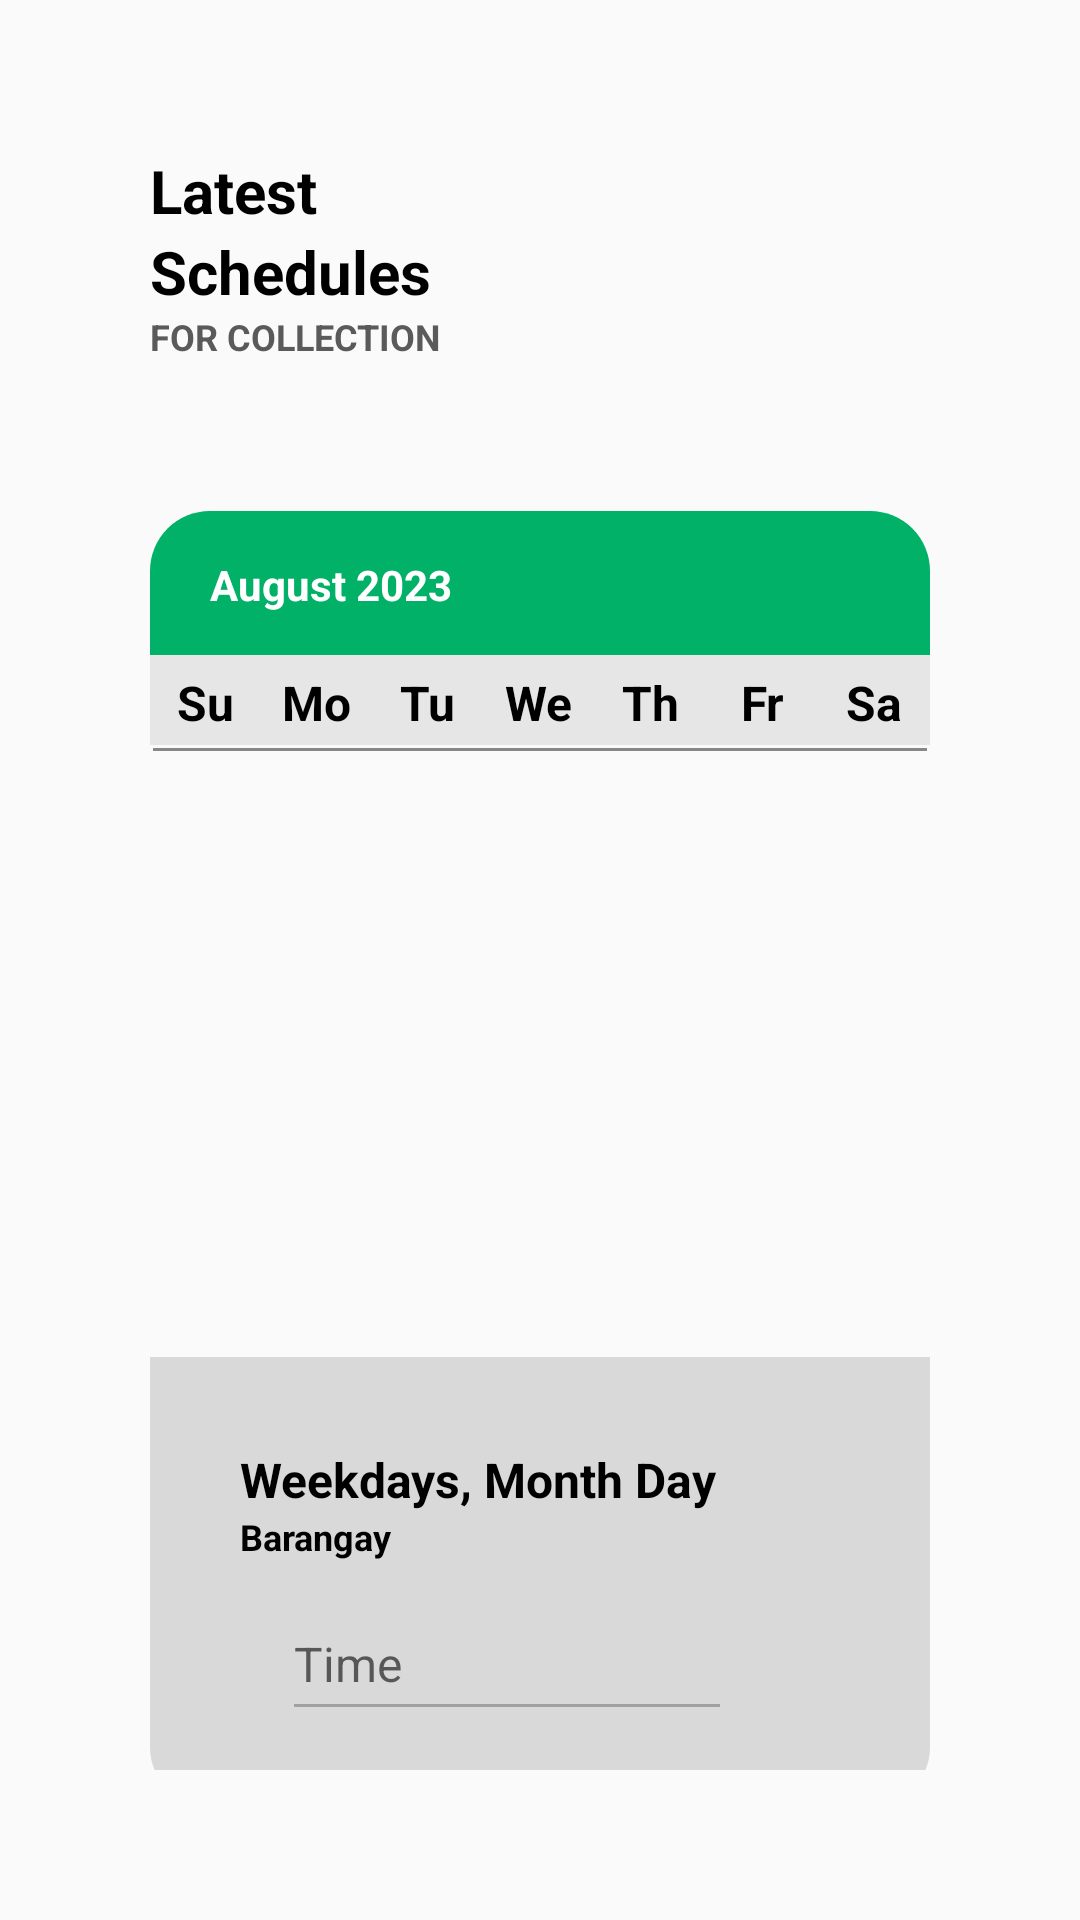

Write the Android layout XML for this screen, with the resource values it uses.
<!-- AndroidManifest.xml: application theme Theme.AppCompat.Light.NoActionBar -->
<!-- res/layout/fragment_admin_schedule.xml -->
<?xml version="1.0" encoding="utf-8"?>
<FrameLayout xmlns:android="http://schemas.android.com/apk/res/android"
    xmlns:app="http://schemas.android.com/apk/res-auto"
    xmlns:tools="http://schemas.android.com/tools"
    android:layout_width="match_parent"
    android:layout_height="match_parent"
    tools:context=".admin.AdminScheduleFragment"
    android:id="@+id/fragment_admin_schedule"
    android:padding="50dp">

    <LinearLayout
        android:layout_width="match_parent"
        android:layout_height="match_parent"
        android:orientation="vertical">

        <TextView
            android:text="@string/latest"
            android:textSize="20sp"
            android:textStyle="bold"
            android:textColor="@color/black"
            android:layout_width="match_parent"
            android:layout_height="wrap_content" />

        <TextView
            android:text="@string/schedules"
            android:textSize="20sp"
            android:textStyle="bold"
            android:textColor="@color/black"
            android:layout_width="match_parent"
            android:layout_height="wrap_content" />

        <TextView
            android:text="@string/for_collection"
            android:textSize="12sp"
            android:layout_marginBottom="30dp"
            android:textStyle="bold"
            android:textColor="@color/text_dark_gray"
            android:layout_width="match_parent"
            android:layout_height="wrap_content" />

        <LinearLayout
            android:layout_width="match_parent"
            android:layout_height="wrap_content"
            android:orientation="horizontal"
            android:layout_marginTop="20dp"
            android:background="@drawable/calendar_heading">

            <TextView
                android:id="@+id/monthYearTV"
                android:layout_width="wrap_content"
                android:layout_height="wrap_content"
                android:text="August 2023"
                android:textSize="14sp"
                android:textColor="@color/white"
                android:textStyle="bold"
                android:maxLines="1"
                android:ellipsize="end"
                android:paddingLeft="20dp" />

            <View
                android:layout_width="0dp"
                android:layout_height="0dp"
                android:layout_weight="1" />

            <Button
                android:id="@+id/btnPrevious"
                android:layout_width="48dp"
                android:layout_height="wrap_content"
                android:background="@drawable/ic_up"
                android:onClick="previousMonth"
                android:text="@string/blank"/>

            <Button
                android:id="@+id/btnNext"
                android:layout_width="48dp"
                android:layout_height="wrap_content"
                android:layout_marginRight="20dp"
                android:background="@drawable/ic_down"
                android:onClick="nextMonth"
                android:text="@string/blank"/>

        </LinearLayout>

        <LinearLayout
            android:layout_width="match_parent"
            android:layout_height="30dp"
            android:paddingTop="5dp"
            android:orientation="horizontal"
            android:background="@color/weeks_gray">

            <TextView
                android:layout_width="0dp"
                android:layout_height="wrap_content"
                android:layout_weight="1"
                android:text="@string/su"
                android:textColor="@color/black"
                android:textSize="16sp"
                android:textStyle="bold"
                android:textAlignment="center"/>

            <TextView
                android:layout_width="0dp"
                android:layout_height="wrap_content"
                android:layout_weight="1"
                android:text="@string/mo"
                android:textColor="@color/black"
                android:textSize="16sp"
                android:textStyle="bold"
                android:textAlignment="center"/>

            <TextView
                android:layout_width="0dp"
                android:layout_height="wrap_content"
                android:layout_weight="1"
                android:text="@string/tu"
                android:textColor="@color/black"
                android:textSize="16sp"
                android:textStyle="bold"
                android:textAlignment="center"/>

            <TextView
                android:layout_width="0dp"
                android:layout_height="wrap_content"
                android:layout_weight="1"
                android:text="@string/we"
                android:textColor="@color/black"
                android:textSize="16sp"
                android:textStyle="bold"
                android:textAlignment="center"/>

            <TextView
                android:layout_width="0dp"
                android:layout_height="wrap_content"
                android:layout_weight="1"
                android:text="@string/th"
                android:textColor="@color/black"
                android:textSize="16sp"
                android:textStyle="bold"
                android:textAlignment="center"/>

            <TextView
                android:layout_width="0dp"
                android:layout_height="wrap_content"
                android:layout_weight="1"
                android:text="@string/fr"
                android:textColor="@color/black"
                android:textSize="16sp"
                android:textStyle="bold"
                android:textAlignment="center"/>

            <TextView
                android:layout_width="0dp"
                android:layout_height="wrap_content"
                android:layout_weight="1"
                android:text="@string/sa"
                android:textColor="@color/black"
                android:textSize="16sp"
                android:textStyle="bold"
                android:textAlignment="center"/>

        </LinearLayout>

        <ImageView
            android:layout_width="match_parent"
            android:layout_height="2dp"
            android:background="@drawable/calendar_bar" />

        <androidx.recyclerview.widget.RecyclerView
            android:id="@+id/calendarRecycleView"
            android:layout_width="match_parent"
            android:layout_height="200dp"
            android:layout_marginBottom="2dp" />

        <RelativeLayout
            android:layout_width="match_parent"
            android:layout_height="150dp"
            android:background="@drawable/calendar_footer"
            android:padding="30dp">

            <TextView
                android:id="@+id/day"
                android:layout_width="wrap_content"
                android:layout_height="wrap_content"
                android:text="@string/weekdays_month_day"
                android:textSize="16sp"
                android:textStyle="bold"
                android:textColor="@color/black"
                android:layout_alignParentTop="true"
                android:layout_alignParentStart="true" />

            <TextView
                android:id="@+id/barangay"
                android:layout_width="wrap_content"
                android:layout_height="wrap_content"
                android:text="@string/barangay"
                android:textSize="12sp"
                android:textStyle="bold"
                android:textColor="@color/black"
                android:layout_below="@id/day"
                android:layout_alignParentStart="true" />

            <LinearLayout
                android:layout_width="match_parent"
                android:layout_height="wrap_content"
                android:layout_below="@id/barangay"
                android:layout_centerVertical="true"
                android:layout_marginTop="13dp"
                android:gravity="center"
                android:orientation="horizontal">

                <EditText
                    android:id="@+id/time"
                    android:layout_width="150dp"
                    android:layout_height="48dp"
                    android:layout_marginStart="8dp"
                    android:enabled="false"
                    android:hint="@string/time"
                    android:inputType="text"
                    android:maxLines="1"
                    android:textSize="16sp" />

                <ImageView
                    android:id="@+id/edit_time"
                    android:layout_width="25dp"
                    android:layout_height="25dp"
                    android:layout_marginStart="5dp"
                    android:src="@drawable/ic_edit"
                    app:tint="@color/text_dark_gray" />

            </LinearLayout>

        </RelativeLayout>

    </LinearLayout>

</FrameLayout>
<!-- resources referenced by this layout -->
<resources>
  <color name="black">#FF000000</color>
  <color name="text_dark_gray">#5A5A5A</color>
  <color name="weeks_gray">#E6E6E6</color>
  <color name="white">#FFFFFFFF</color>
  <!-- drawable calendar_bar (drawable) -->
  <?xml version="1.0" encoding="utf-8"?>
  <layer-list xmlns:android="http://schemas.android.com/apk/res/android">
      <item android:top="1dp" android:left="1dp" android:right="1dp">
          <shape android:shape="rectangle">
              <solid android:color="@color/bar_gray"/>
          </shape>
      </item>
  </layer-list>
  <!-- drawable calendar_footer (drawable) -->
  <shape android:shape="rectangle" xmlns:android="http://schemas.android.com/apk/res/android">
      <solid android:color="@color/sched_gray"/>
  
      
      <corners
          android:topLeftRadius="0dp"
          android:topRightRadius="0dp"
          android:bottomLeftRadius="20dp"
          android:bottomRightRadius="20dp"/>
  </shape>
  <!-- drawable calendar_heading (drawable) -->
  <shape android:shape="rectangle" xmlns:android="http://schemas.android.com/apk/res/android">
      <solid android:color="@color/login_bottom"/>
  
      
      <corners
          android:topLeftRadius="20dp"
          android:topRightRadius="20dp"
          android:bottomLeftRadius="0dp"
          android:bottomRightRadius="0dp"/>
  </shape>
  <string name="barangay">Barangay</string>
  <string name="blank">ㅤ</string>
  <string name="for_collection">FOR COLLECTION</string>
  <string name="fr">Fr</string>
  <string name="latest">Latest</string>
  <string name="mo">Mo</string>
  <string name="sa">Sa</string>
  <string name="schedules">Schedules</string>
  <string name="su">Su</string>
  <string name="th">Th</string>
  <string name="time">Time</string>
  <string name="tu">Tu</string>
  <string name="we">We</string>
  <string name="weekdays_month_day">Weekdays, Month Day</string>
  <color name="bar_gray">#878787</color>
  <color name="sched_gray">#D9D9D9</color>
  <color name="login_bottom">#00b167</color>
</resources>
